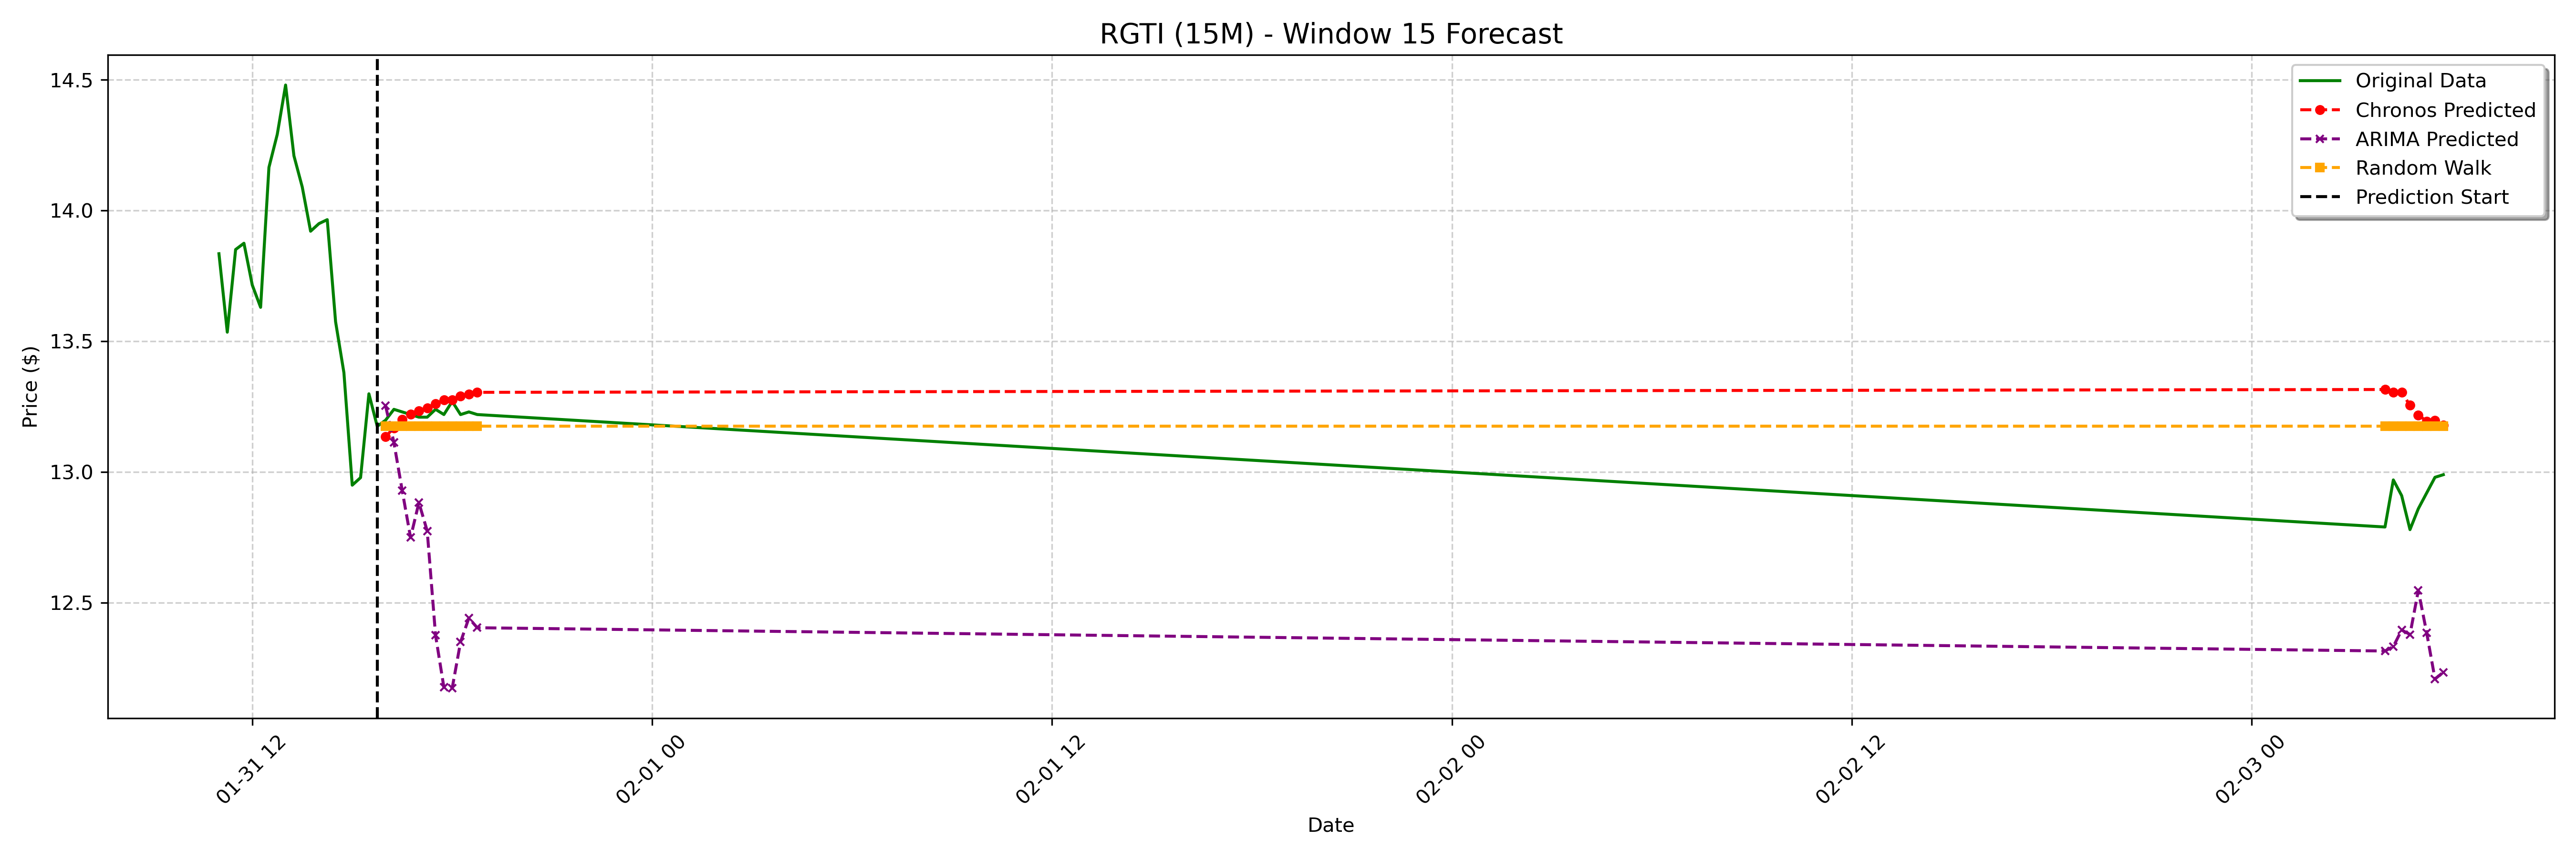

Data behind this chart, as committed beside it:
date, actual, chronos_forecast, arima_forecast, random_walk_forecast
2025-01-31 16:00:00-05:00, 13.2, 13.14, 13.25, 13.18
2025-01-31 16:15:00-05:00, 13.24, 13.17, 13.11, 13.18
2025-01-31 16:30:00-05:00, 13.23, 13.2, 12.93, 13.18
2025-01-31 16:45:00-05:00, 13.22, 13.22, 12.75, 13.18
2025-01-31 17:00:00-05:00, 13.21, 13.23, 12.88, 13.18
2025-01-31 17:15:00-05:00, 13.21, 13.24, 12.77, 13.18
2025-01-31 17:30:00-05:00, 13.24, 13.26, 12.38, 13.18
2025-01-31 17:45:00-05:00, 13.22, 13.28, 12.18, 13.18
2025-01-31 18:00:00-05:00, 13.27, 13.28, 12.17, 13.18
2025-01-31 18:15:00-05:00, 13.22, 13.29, 12.35, 13.18
2025-01-31 18:30:00-05:00, 13.23, 13.3, 12.44, 13.18
2025-01-31 18:45:00-05:00, 13.22, 13.3, 12.4, 13.18
2025-02-03 04:00:00-05:00, 12.79, 13.32, 12.32, 13.18
2025-02-03 04:15:00-05:00, 12.97, 13.3, 12.33, 13.18
2025-02-03 04:30:00-05:00, 12.91, 13.3, 12.4, 13.18
2025-02-03 04:45:00-05:00, 12.78, 13.26, 12.38, 13.18
2025-02-03 05:00:00-05:00, 12.86, 13.22, 12.55, 13.18
2025-02-03 05:15:00-05:00, 12.92, 13.19, 12.39, 13.18
2025-02-03 05:30:00-05:00, 12.98, 13.2, 12.21, 13.18
2025-02-03 05:45:00-05:00, 12.99, 13.18, 12.23, 13.18
